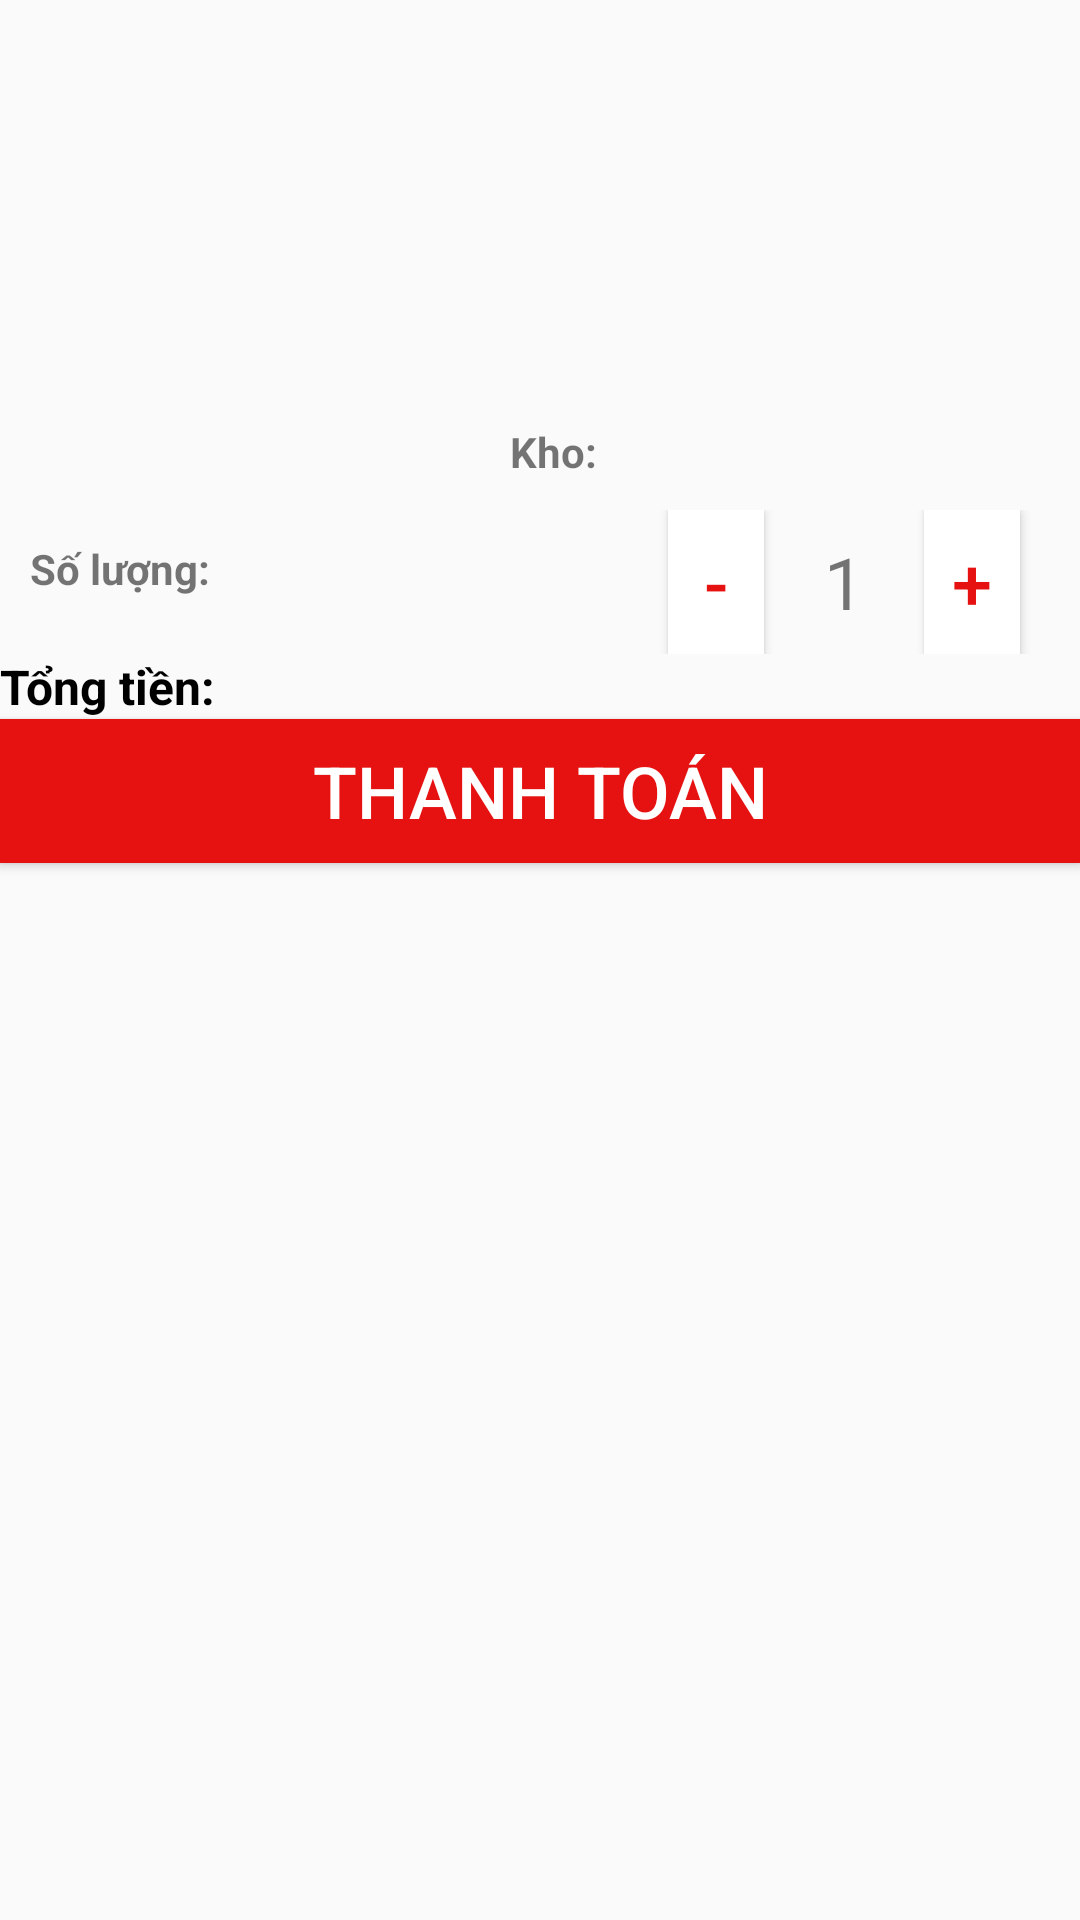

Layout XML and referenced resources for this Android screen:
<!-- AndroidManifest.xml: application theme Theme.AppCompat.Light.NoActionBar -->
<!-- res/layout/dialog_buy.xml -->
<?xml version="1.0" encoding="utf-8"?>
<LinearLayout xmlns:android="http://schemas.android.com/apk/res/android"
    android:layout_width="match_parent"
    android:orientation="vertical"
    android:layout_height="wrap_content">

    <LinearLayout
        android:layout_width="match_parent"
        android:layout_height="wrap_content"
        android:orientation="horizontal">
        <ImageView
            android:layout_margin="10dp"
            android:layout_width="150dp"
            android:layout_height="150dp"
            android:id="@+id/imgpr"
            />
        <LinearLayout
            android:orientation="vertical"
            android:layout_width="wrap_content"
            android:layout_gravity="bottom"
            android:layout_height="wrap_content">
            <TextView
                android:layout_width="wrap_content"
                android:layout_height="wrap_content"
                android:textColor="#D80C0C"
                android:id="@+id/tvgiapr"
                />
            <LinearLayout
                android:layout_width="wrap_content"
                android:layout_height="wrap_content"
                android:layout_marginBottom="10dp"
                android:orientation="horizontal">
                <TextView
                    android:layout_width="wrap_content"
                    android:layout_height="wrap_content"
                    android:text="Kho: "
                    android:textStyle="bold"/>
                <TextView
                    android:layout_width="wrap_content"
                    android:layout_height="wrap_content"
                    android:id="@+id/tvkho"
                    />
            </LinearLayout>
        </LinearLayout>
    </LinearLayout>
    <LinearLayout
        android:layout_width="match_parent"
        android:layout_height="wrap_content"
        android:orientation="horizontal">
        <TextView
            android:layout_margin="10dp"
            android:textStyle="bold"
            android:layout_width="wrap_content"
            android:layout_height="wrap_content"
            android:text="Số lượng: "/>
        <LinearLayout
            android:orientation="horizontal"
            android:gravity="right"
            android:layout_width="match_parent"
            android:layout_height="wrap_content">
            <Button
                android:layout_width="32dp"
                android:text="-"
                android:background="@color/white"
                android:textColor="#E61212"
                android:layout_marginRight="20dp"
                android:textSize="24dp"
                android:id="@+id/gbtn"
                android:layout_height="wrap_content"/>
            <TextView
                android:layout_width="wrap_content"
                android:layout_height="wrap_content"
                android:text="1"
                android:layout_marginRight="20dp"
                android:id="@+id/tvsoluoong"
                android:textSize="24dp"/>

            <Button
                android:layout_width="32dp"
                android:text="+"
                android:background="@color/white"
                android:textColor="#E61212"
                android:layout_marginRight="20dp"
                android:textSize="24dp"
                android:id="@+id/tbtn"
                android:layout_height="wrap_content"/>
        </LinearLayout>
    </LinearLayout>
    <LinearLayout
        android:layout_width="match_parent"
        android:orientation="horizontal"
        android:layout_height="wrap_content">
        <TextView
            android:layout_width="wrap_content"
            android:layout_height="wrap_content"
            android:text="Tổng tiền: "
            android:textSize="16dp"
            android:textStyle="bold"
            android:textColor="@color/black"
            />
        <TextView
            android:layout_width="wrap_content"
            android:layout_height="wrap_content"
            android:id="@+id/tvtongtien"
            android:textSize="16dp"
            android:textColor="#DC2121"
            />
    </LinearLayout>
    <Button
        android:layout_width="match_parent"
        android:layout_height="wrap_content"
        android:background="#E61212"
        android:textSize="24dp"
        android:id="@+id/btnthanhtoan"
        android:textColor="@color/white"
        android:text="Thanh toán"/>
</LinearLayout>
<!-- resources referenced by this layout -->
<resources>

  <!-- not gathered from this repository: default colours our renderer supplied (Android Studio template values) -->
  <color name="black">#FF000000</color>
  <color name="white">#FFFFFFFF</color>
</resources>
